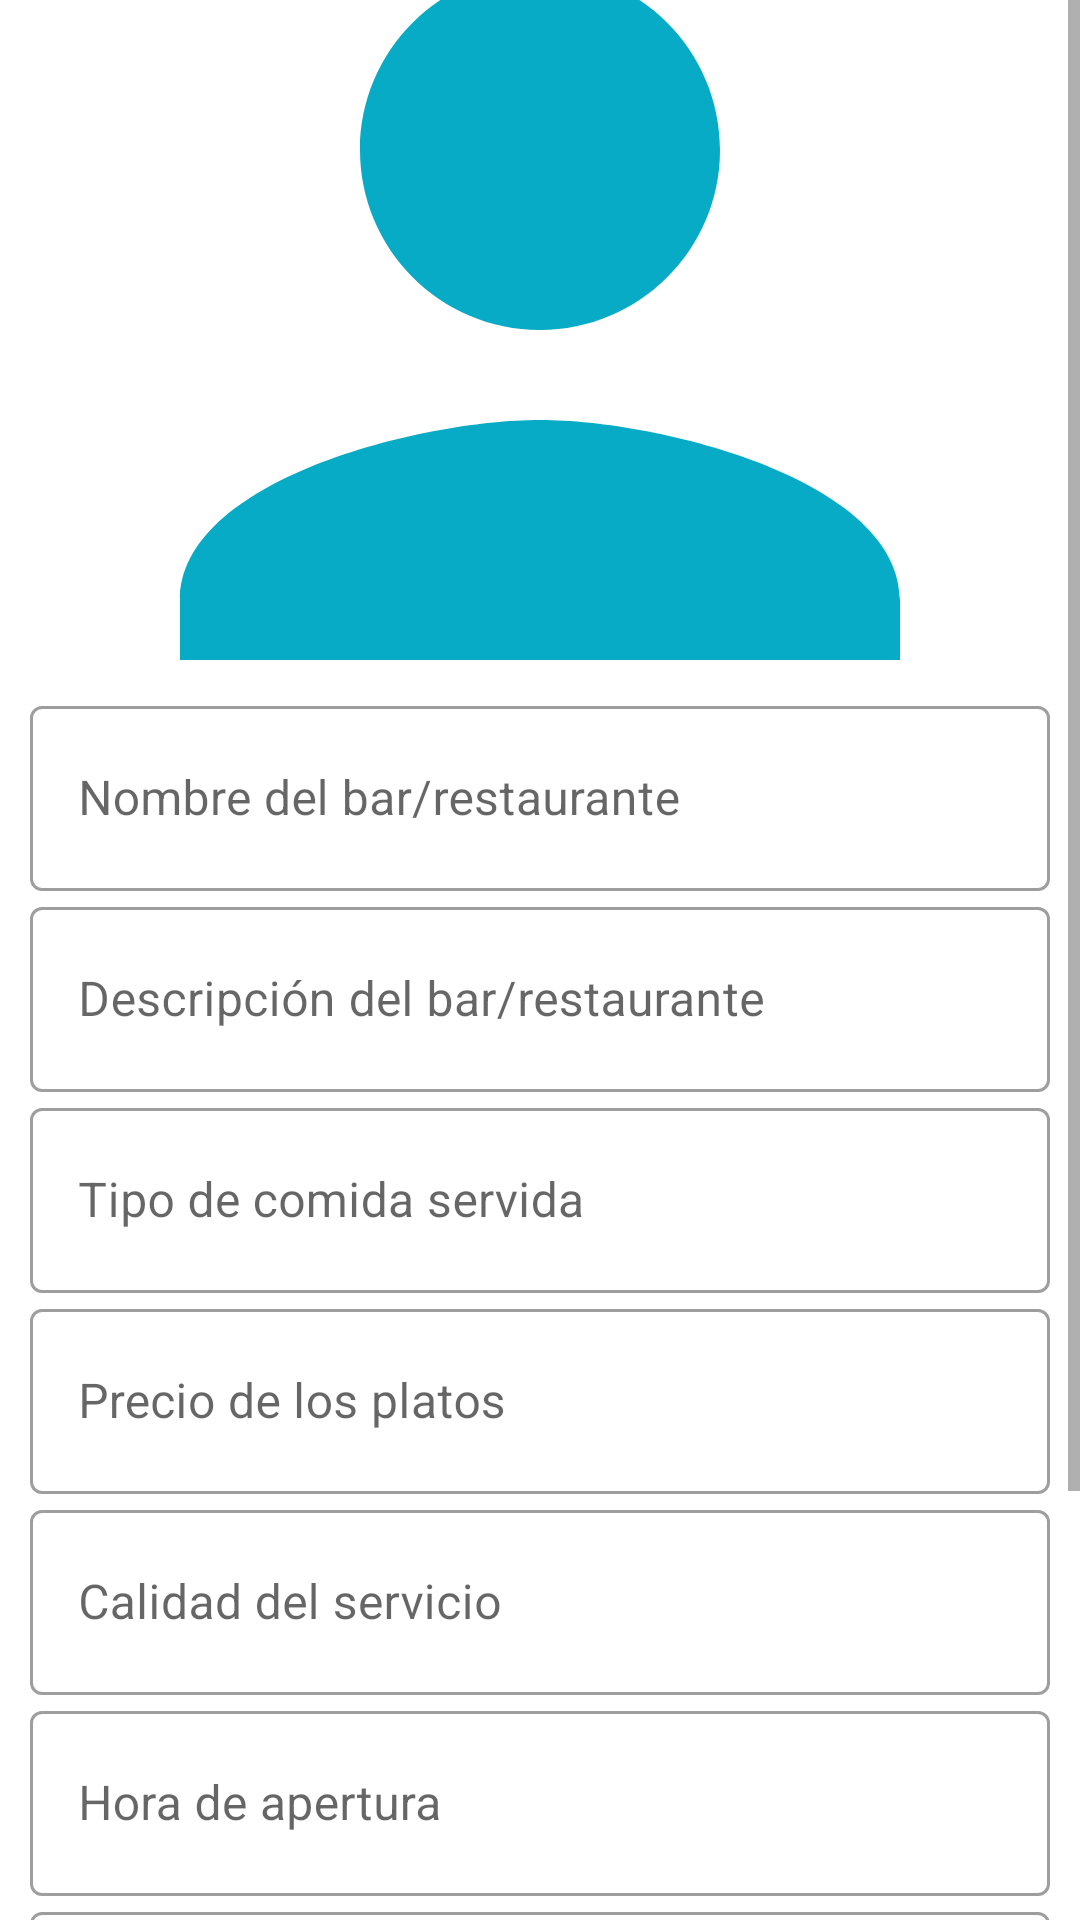

Layout XML and referenced resources for this Android screen:
<!-- AndroidManifest.xml: application theme Theme.LiveCity2.NoActionBar -->
<!-- res/layout/activity_editar_bar.xml -->
<?xml version="1.0" encoding="utf-8"?>
<ScrollView
    xmlns:android="http://schemas.android.com/apk/res/android"
    xmlns:app="http://schemas.android.com/apk/res-auto"
    xmlns:tools="http://schemas.android.com/tools"
    android:layout_height="match_parent"
    android:layout_width="match_parent">


<androidx.constraintlayout.widget.ConstraintLayout

    android:layout_width="match_parent"
    android:layout_height="match_parent">

    <ImageView
        android:id="@+id/imgBar"
        android:layout_width="match_parent"
        android:layout_height="220dp"
        app:layout_constraintTop_toTopOf="parent"
        android:scaleType="centerCrop"
        android:src="@drawable/ic_person"
        />
  
    <LinearLayout
        app:layout_constraintTop_toBottomOf="@+id/imgBar"
        android:layout_width="match_parent"
        android:layout_height="match_parent"
        android:orientation="vertical"
        android:gravity="center"
        android:padding="10dp">

        
        <com.google.android.material.textfield.TextInputLayout
            android:layout_width="match_parent"
            android:layout_height="wrap_content"
            style="@style/Widget.MaterialComponents.TextInputLayout.OutlinedBox">

            >
            <EditText
                android:id="@+id/etNombreBar"
                android:hint="@string/nombreBar"
                android:inputType="textPersonName|textCapWords"
                android:layout_marginTop="10dp"
                android:padding="20dp"
                android:layout_width="match_parent"
                android:layout_height="wrap_content"/>

        </com.google.android.material.textfield.TextInputLayout>
        
        <com.google.android.material.textfield.TextInputLayout
            android:layout_width="match_parent"
            android:layout_height="wrap_content"
            style="@style/Widget.MaterialComponents.TextInputLayout.OutlinedBox">

            >

            <EditText
                android:id="@+id/etDescripcion"
                android:hint="@string/descripcionBar"
                android:layout_marginTop="10dp"
                android:layout_width="match_parent"
                android:layout_height="wrap_content"
                android:padding="20dp"
                />

        </com.google.android.material.textfield.TextInputLayout>

        <com.google.android.material.textfield.TextInputLayout
            android:layout_width="match_parent"
            android:layout_height="wrap_content"
            style="@style/Widget.MaterialComponents.TextInputLayout.OutlinedBox">

            >

            <EditText
                android:id="@+id/etTipoComida"
                android:hint="@string/tipoComida"
                android:layout_marginTop="10dp"
                android:layout_width="match_parent"
                android:layout_height="wrap_content"
                android:padding="20dp"
                />

        </com.google.android.material.textfield.TextInputLayout>
        <com.google.android.material.textfield.TextInputLayout
            android:layout_width="match_parent"
            android:layout_height="wrap_content"
            style="@style/Widget.MaterialComponents.TextInputLayout.OutlinedBox">

            >

            <EditText
                android:id="@+id/etPrecio"
                android:hint="@string/precioBar"
                android:layout_marginTop="10dp"
                android:layout_width="match_parent"
                android:layout_height="wrap_content"
                android:padding="20dp"
                />

        </com.google.android.material.textfield.TextInputLayout>
        <com.google.android.material.textfield.TextInputLayout
            android:layout_width="match_parent"
            android:layout_height="wrap_content"
            style="@style/Widget.MaterialComponents.TextInputLayout.OutlinedBox">

            >

            <EditText
                android:id="@+id/etCalidad"
                android:hint="@string/calidadBar"
                android:layout_marginTop="10dp"
                android:layout_width="match_parent"
                android:layout_height="wrap_content"
                android:padding="20dp"
                />

        </com.google.android.material.textfield.TextInputLayout>
        <com.google.android.material.textfield.TextInputLayout
            android:layout_width="match_parent"
            android:layout_height="wrap_content"
            style="@style/Widget.MaterialComponents.TextInputLayout.OutlinedBox">

            >

            <EditText
                android:id="@+id/etHoraApertura"
                android:hint="@string/horaApertura"
                android:layout_marginTop="10dp"
                android:layout_width="match_parent"
                android:layout_height="wrap_content"
                android:padding="20dp"
                />

        </com.google.android.material.textfield.TextInputLayout>
        <com.google.android.material.textfield.TextInputLayout
            android:layout_width="match_parent"
            android:layout_height="wrap_content"
            style="@style/Widget.MaterialComponents.TextInputLayout.OutlinedBox">

            >

            <EditText
                android:id="@+id/etHoraCierre"
                android:hint="@string/horaCierre"
                android:layout_marginTop="10dp"
                android:layout_width="match_parent"
                android:layout_height="wrap_content"
                android:padding="20dp"
                />

        </com.google.android.material.textfield.TextInputLayout>
        <com.google.android.material.textfield.TextInputLayout
            android:layout_width="match_parent"
            android:layout_height="wrap_content"
            style="@style/Widget.MaterialComponents.TextInputLayout.OutlinedBox">

            >

            <EditText
                android:id="@+id/etDireccion"
                android:hint="@string/direccion"
                android:layout_marginTop="10dp"
                android:layout_width="match_parent"
                android:layout_height="wrap_content"
                android:padding="20dp"
                />

        </com.google.android.material.textfield.TextInputLayout>

        <Button
            android:id="@+id/btnGuardar"
            android:layout_width="match_parent"
            android:layout_height="wrap_content"
            android:text="@string/guardar"/>

    </LinearLayout>






</androidx.constraintlayout.widget.ConstraintLayout>
</ScrollView>
<!-- resources referenced by this layout -->
<resources>
  <!-- drawable ic_edit (drawable) -->
  <vector android:height="24dp" android:tint="#07ABC5"
      android:viewportHeight="24" android:viewportWidth="24"
      android:width="24dp" xmlns:android="http://schemas.android.com/apk/res/android">
      <path android:fillColor="@android:color/white" android:pathData="M3,17.25V21h3.75L17.81,9.94l-3.75,-3.75L3,17.25zM20.71,7.04c0.39,-0.39 0.39,-1.02 0,-1.41l-2.34,-2.34c-0.39,-0.39 -1.02,-0.39 -1.41,0l-1.83,1.83 3.75,3.75 1.83,-1.83z"/>
  </vector>
  <!-- drawable ic_person (drawable) -->
  <vector android:height="24dp" android:tint="#07ABC5"
      android:viewportHeight="24" android:viewportWidth="24"
      android:width="24dp" xmlns:android="http://schemas.android.com/apk/res/android">
      <path android:fillColor="@android:color/white" android:pathData="M12,12c2.21,0 4,-1.79 4,-4s-1.79,-4 -4,-4 -4,1.79 -4,4 1.79,4 4,4zM12,14c-2.67,0 -8,1.34 -8,4v2h16v-2c0,-2.66 -5.33,-4 -8,-4z"/>
  </vector>
  <string name="calidadBar">Calidad del servicio</string>
  <string name="descripcionBar">Descripción del bar/restaurante</string>
  <string name="direccion">Dirección</string>
  <string name="guardar">Guardar</string>
  <string name="horaApertura">Hora de apertura</string>
  <string name="horaCierre">Hora de cierre</string>
  <string name="nombreBar">Nombre del bar/restaurante</string>
  <string name="precioBar">Precio de los platos</string>
  <string name="tipoComida">Tipo de comida servida</string>
  <style name="Theme.LiveCity2.NoActionBar">
          <item name="windowActionBar">false</item>
          <item name="windowNoTitle">true</item>
      </style>
</resources>
